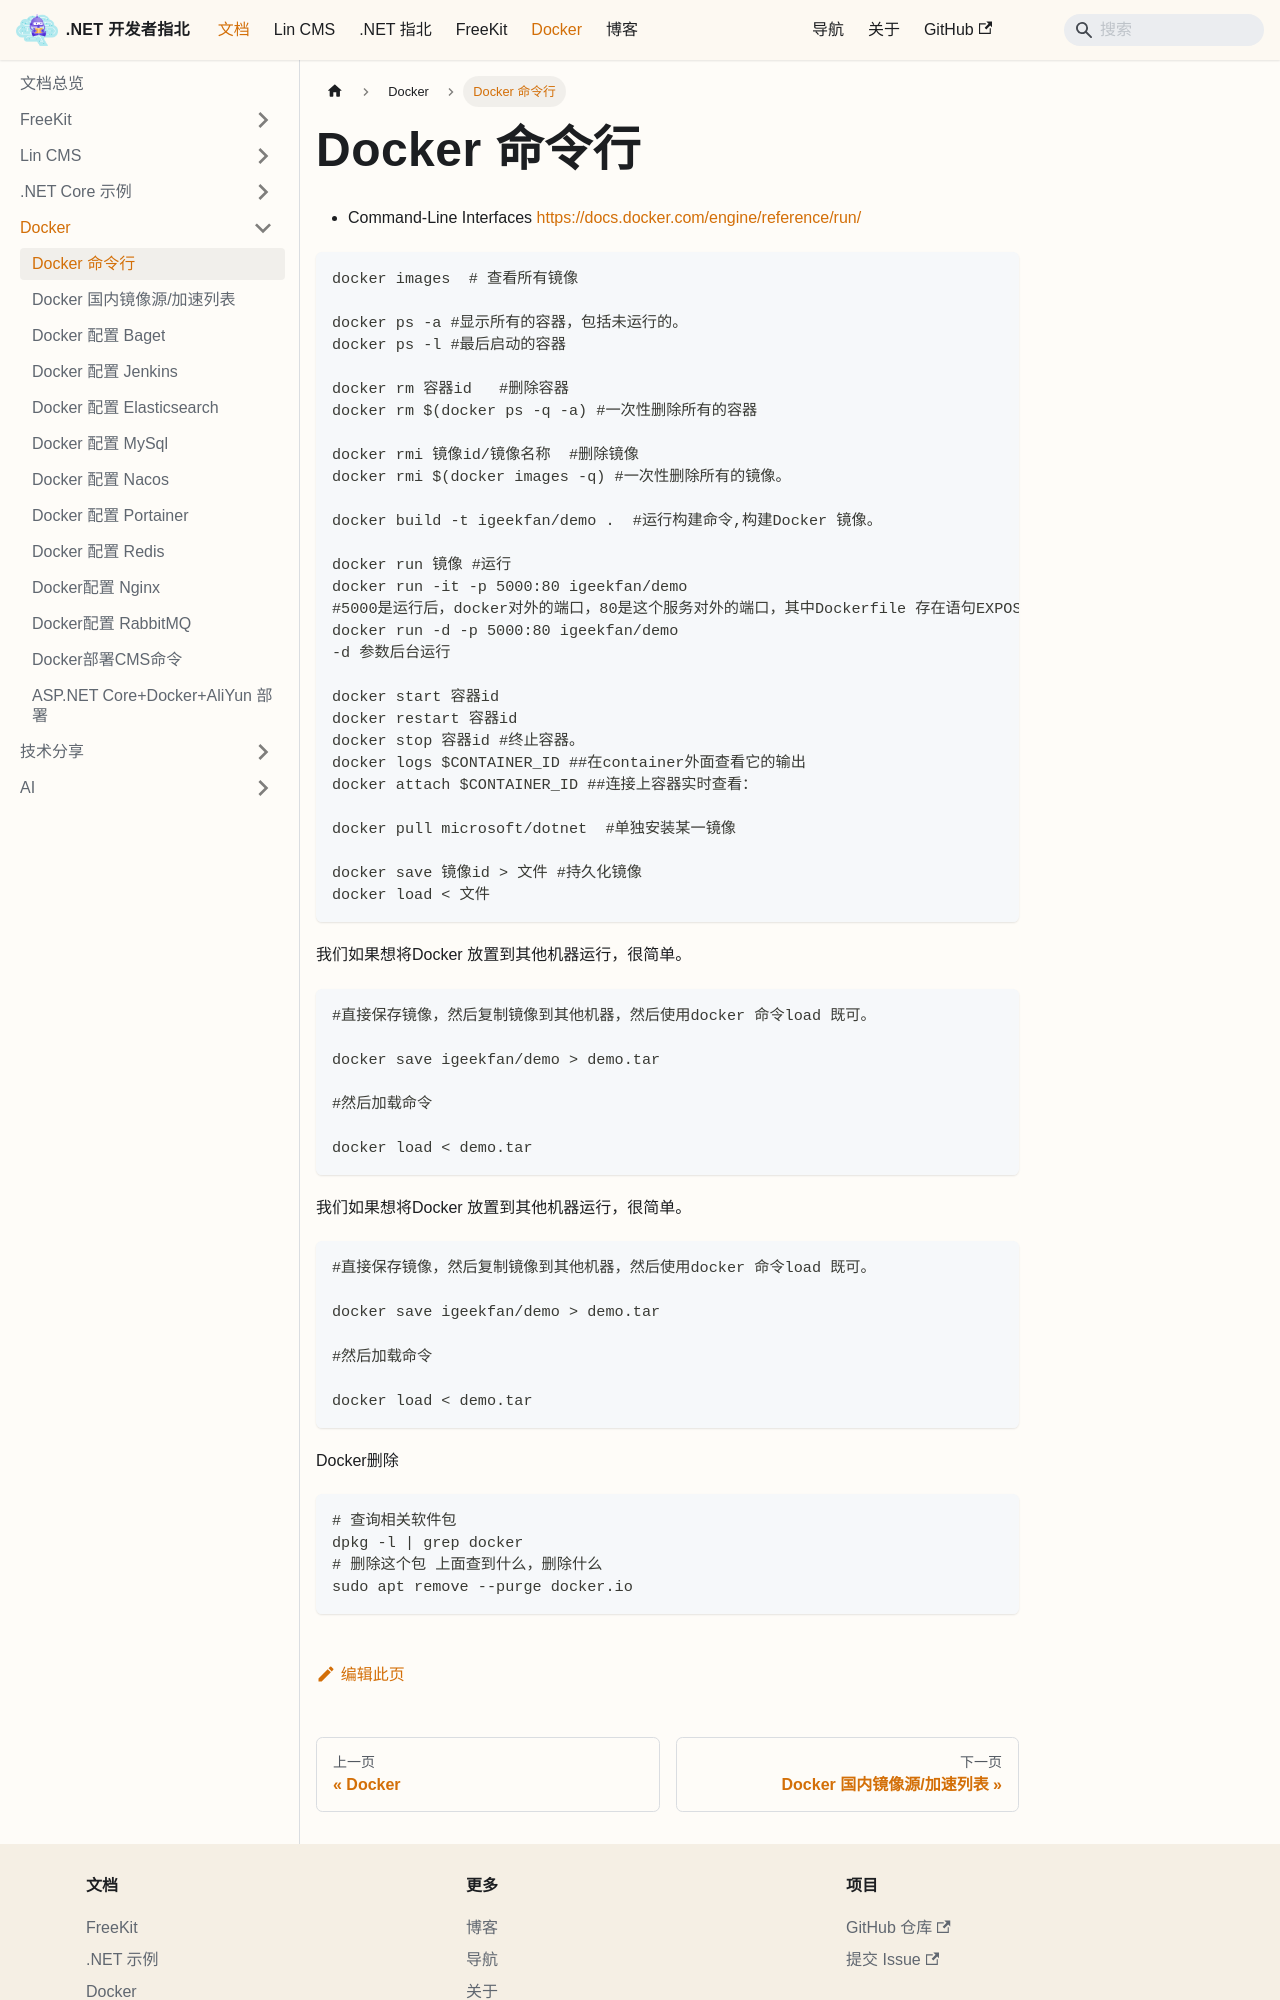

repository: luoyunchong/igeekfan-docs · page: docs/dotnetcore/docker/Docker-Command/index.html · generator: docusaurus

# Docker 命令行

* Command-Line Interfaces [https://docs.docker.com/engine/reference/run/](https://docs.docker.com/engine/reference/run/ "https://docs.docker.com/engine/reference/run/")

```bash
docker images  # 查看所有镜像

docker ps -a #显示所有的容器，包括未运行的。
docker ps -l #最后启动的容器

docker rm 容器id   #删除容器
docker rm $(docker ps -q -a) #一次性删除所有的容器

docker rmi 镜像id/镜像名称  #删除镜像
docker rmi $(docker images -q) #一次性删除所有的镜像。

docker build -t igeekfan/demo .  #运行构建命令,构建Docker 镜像。 

docker run 镜像 #运行
docker run -it -p 5000:80 igeekfan/demo
#5000是运行后，docker对外的端口，80是这个服务对外的端口，其中Dockerfile 存在语句EXPOSE 80
docker run -d -p 5000:80 igeekfan/demo 
-d 参数后台运行

docker start 容器id
docker restart 容器id
docker stop 容器id #终止容器。
docker logs $CONTAINER_ID ##在container外面查看它的输出 
docker attach $CONTAINER_ID ##连接上容器实时查看：

docker pull microsoft/dotnet  #单独安装某一镜像

docker save 镜像id > 文件 #持久化镜像
docker load < 文件
```

我们如果想将Docker 放置到其他机器运行，很简单。

```bash
#直接保存镜像，然后复制镜像到其他机器，然后使用docker 命令load 既可。

docker save igeekfan/demo > demo.tar

#然后加载命令

docker load < demo.tar
```

我们如果想将Docker 放置到其他机器运行，很简单。

```bash
#直接保存镜像，然后复制镜像到其他机器，然后使用docker 命令load 既可。

docker save igeekfan/demo > demo.tar

#然后加载命令

docker load < demo.tar
```

Docker删除
